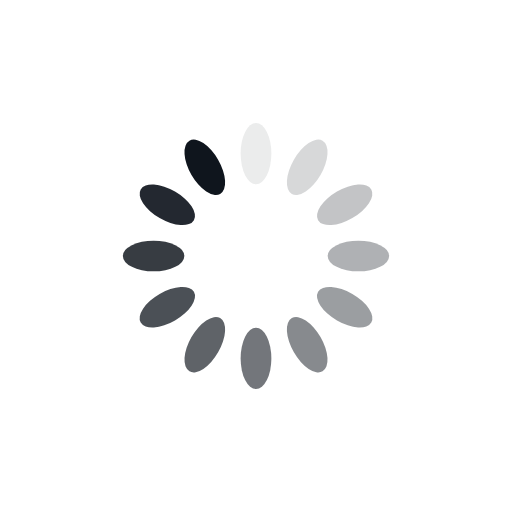
t = 0.00 s
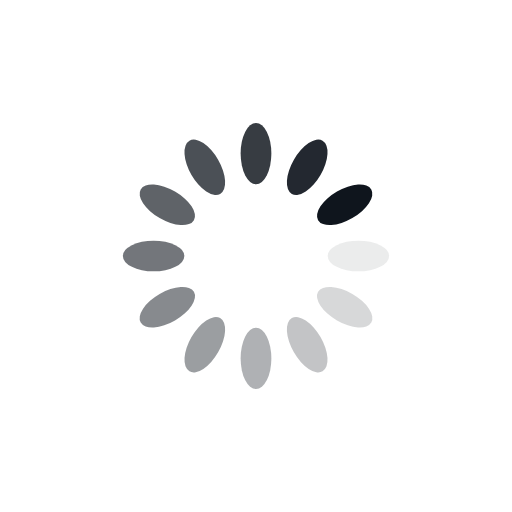
t = 0.25 s
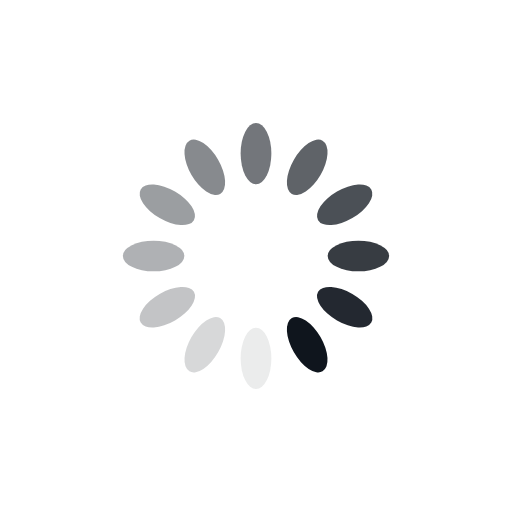
t = 0.50 s
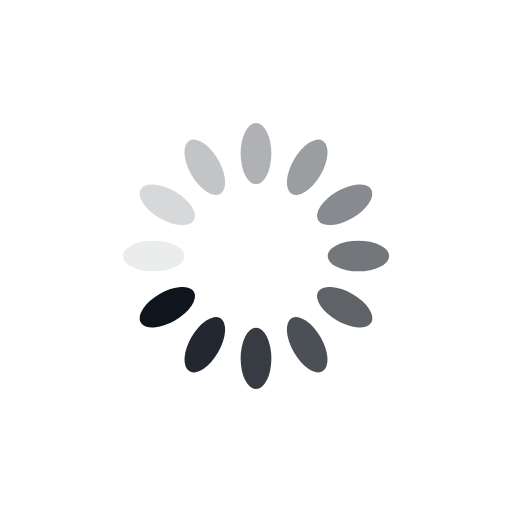
t = 0.75 s

The animated SVG that drew these frames (rendered in a browser with its animation timeline set to each time). Animation: 12 SMIL elements (animate=12); one cycle of 1.00 s, repeats indefinitely.

<svg xmlns="http://www.w3.org/2000/svg" viewBox="0 0 100 100" preserveAspectRatio="xMidYMid" width="200" height="200" style="shape-rendering: auto; display: block; background: rgb(255, 255, 255);" xmlns:xlink="http://www.w3.org/1999/xlink"><g><g transform="rotate(0 50 50)">
  <rect x="47" y="24" rx="3" ry="6" width="6" height="12" fill="#0F151D">
    <animate attributeName="opacity" values="1;0" keyTimes="0;1" dur="1s" begin="-0.9166666666666666s" repeatCount="indefinite"></animate>
  </rect>
</g><g transform="rotate(30 50 50)">
  <rect x="47" y="24" rx="3" ry="6" width="6" height="12" fill="#0F151D">
    <animate attributeName="opacity" values="1;0" keyTimes="0;1" dur="1s" begin="-0.8333333333333334s" repeatCount="indefinite"></animate>
  </rect>
</g><g transform="rotate(60 50 50)">
  <rect x="47" y="24" rx="3" ry="6" width="6" height="12" fill="#0F151D">
    <animate attributeName="opacity" values="1;0" keyTimes="0;1" dur="1s" begin="-0.75s" repeatCount="indefinite"></animate>
  </rect>
</g><g transform="rotate(90 50 50)">
  <rect x="47" y="24" rx="3" ry="6" width="6" height="12" fill="#0F151D">
    <animate attributeName="opacity" values="1;0" keyTimes="0;1" dur="1s" begin="-0.6666666666666666s" repeatCount="indefinite"></animate>
  </rect>
</g><g transform="rotate(120 50 50)">
  <rect x="47" y="24" rx="3" ry="6" width="6" height="12" fill="#0F151D">
    <animate attributeName="opacity" values="1;0" keyTimes="0;1" dur="1s" begin="-0.5833333333333334s" repeatCount="indefinite"></animate>
  </rect>
</g><g transform="rotate(150 50 50)">
  <rect x="47" y="24" rx="3" ry="6" width="6" height="12" fill="#0F151D">
    <animate attributeName="opacity" values="1;0" keyTimes="0;1" dur="1s" begin="-0.5s" repeatCount="indefinite"></animate>
  </rect>
</g><g transform="rotate(180 50 50)">
  <rect x="47" y="24" rx="3" ry="6" width="6" height="12" fill="#0F151D">
    <animate attributeName="opacity" values="1;0" keyTimes="0;1" dur="1s" begin="-0.4166666666666667s" repeatCount="indefinite"></animate>
  </rect>
</g><g transform="rotate(210 50 50)">
  <rect x="47" y="24" rx="3" ry="6" width="6" height="12" fill="#0F151D">
    <animate attributeName="opacity" values="1;0" keyTimes="0;1" dur="1s" begin="-0.3333333333333333s" repeatCount="indefinite"></animate>
  </rect>
</g><g transform="rotate(240 50 50)">
  <rect x="47" y="24" rx="3" ry="6" width="6" height="12" fill="#0F151D">
    <animate attributeName="opacity" values="1;0" keyTimes="0;1" dur="1s" begin="-0.25s" repeatCount="indefinite"></animate>
  </rect>
</g><g transform="rotate(270 50 50)">
  <rect x="47" y="24" rx="3" ry="6" width="6" height="12" fill="#0F151D">
    <animate attributeName="opacity" values="1;0" keyTimes="0;1" dur="1s" begin="-0.16666666666666666s" repeatCount="indefinite"></animate>
  </rect>
</g><g transform="rotate(300 50 50)">
  <rect x="47" y="24" rx="3" ry="6" width="6" height="12" fill="#0F151D">
    <animate attributeName="opacity" values="1;0" keyTimes="0;1" dur="1s" begin="-0.08333333333333333s" repeatCount="indefinite"></animate>
  </rect>
</g><g transform="rotate(330 50 50)">
  <rect x="47" y="24" rx="3" ry="6" width="6" height="12" fill="#0F151D">
    <animate attributeName="opacity" values="1;0" keyTimes="0;1" dur="1s" begin="0s" repeatCount="indefinite"></animate>
  </rect>
</g><g></g></g><!-- [ldio] generated by https://loading.io --></svg>